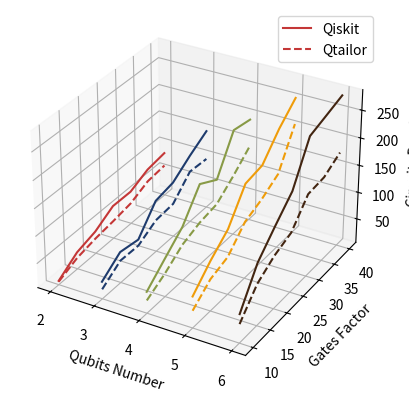

Here is the Python script that generated this plot:
import matplotlib.pyplot as plt
from mpl_toolkits.mplot3d import Axes3D
import numpy as np

#立体曲面

def normalize_array_to_range(arr, new_min=0.4, new_max=1.0):
    min_value = np.min(arr)
    max_value = np.max(arr)
    normalized_arr = (arr - min_value) / (max_value - min_value) * (new_max - new_min) + new_min
    return normalized_arr

# Create a new figure
fig = plt.figure()
ax = fig.add_subplot(111, projection='3d')

# Generate three groups of data
# np.random.seed(5)  # Set random seed for reproducibility
# x1, y1, z1 = np.random.rand(3, 10)
# x2, y2, z2 = np.random.rand(3, 10) + 1  # Offset to distinguish groups
# x3, y3, z3 = np.random.rand(3, 10) + 2

x = [10,15,20,25,30,35,40]
y = [2,3,4,5,6]
z1 = np.array([
[11,	23,	    29,	  37, 40],
[25.9,	46.2,	47.9,	63.8,	81.7],
[33.3,	45.2,	72,	   74.8,	102.7],
[38,	64,	84.2,	109.9,	115.2],
[44,    67,	    90.4,	123.4,	156.6]  ,
[59,	100.7,	116,	142.6,	160],
[62.8,	98.3,	145,	208,	178.3],
])

z2=np.array([
[12.5,	37	,44.8,	62.9,	58],
[36.3,	62.2,	74.9,	97,	119.3],
[46.5	,56.3	,104.5,	125.2,	155.3],
[66.5,	100.2,	154.8,	179,	189.2],
[66.2	,106.9,	135.7,185.2,	259.5],
[81.5,	130.5,	200.3,	224.6,	270],
[86.8,	150.9	,194.3,	255.1,	280.8,],
])

z1=z1.T
z2=z2.T


# z3=[
# [11	,23,	29	,37	,42.2],
# [30.2,	55.6,	71.5,	80.6,	117.1],
# [43.2,	49.7,	82	,96.4,	112],
# [68.6,	109.6,	154.3,	185,	204.8],
# [54.2,	91.8	,126.8,	168	,215.9],
# [76.7,	134.9,	177.1,	222.2,	0],
# [74.1,	138.2,	170.7,	227.9,	239.6]
#
# ]

# alpha_z1 = normalize_array_to_range(z1)
# alpha_z2 = normalize_array_to_range(z2)
colors=['#c43737','#1e3b6d','#889a46','#ef9c09','#422511']

for i in range(len(y)):
        if i ==0 :
            ax.plot([y[i]]*7,x,z2[i],label='Qiskit', color=colors[i])
            ax.plot([y[i]]*7,x,z1[i],label='Qtailor', color=colors[i],linestyle='--')
        else:
            ax.plot([y[i]] * 7, x, z1[i],  color=colors[i], linestyle='--')
            ax.plot([y[i]] * 7, x, z2[i],  color=colors[i])



# Set axis labels
ax.set_xlabel('Qubits Number')
ax.set_ylabel('Gates Factor')
ax.set_zlabel('Circuits Depth')
ax.legend()
# 添加图例
plt.savefig('trend.png',dpi=600)
plt.show()
